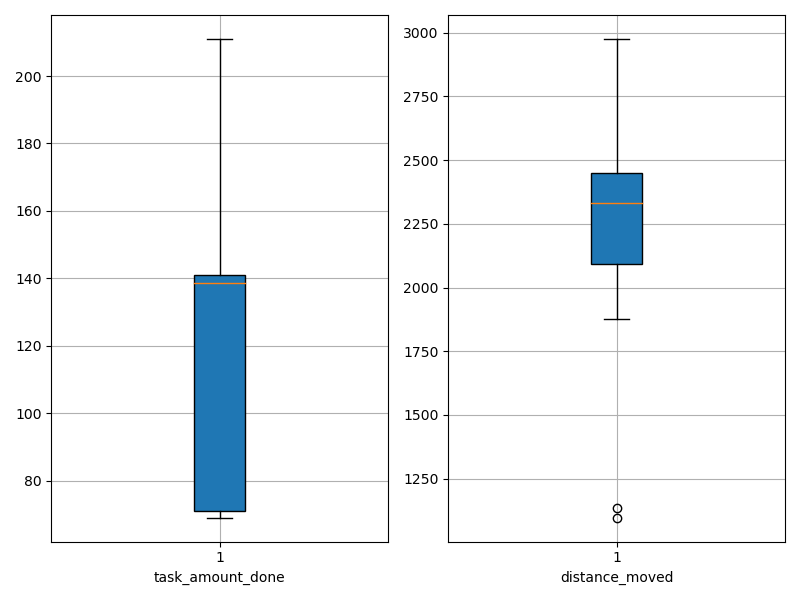

The data file committed next to this chart (first rows):
agent_id, task_amount_done, distance_moved
0, 70.0, 2457
1, 208.0, 2127
2, 70.0, 2335
3, 71.0, 1876
4, 71.0, 1910
5, 141.0, 2486
6, 138.0, 1979
7, 69.0, 1096
8, 139.0, 2412
9, 69.0, 2086
10, 139.0, 2417
11, 142.0, 1896
12, 139.0, 2976
13, 209.0, 2232
14, 209.0, 2112
15, 70.0, 2769
16, 69.0, 2855
17, 139.0, 2388
18, 141.0, 2427
19, 71.0, 1134
20, 71.0, 2362
21, 210.0, 2155
22, 141.0, 1878
23, 71.0, 2367
24, 211.0, 2498
25, 71.0, 2561
26, 138.0, 2570
27, 141.0, 2325
28, 71.0, 2132
29, 141.0, 2153
